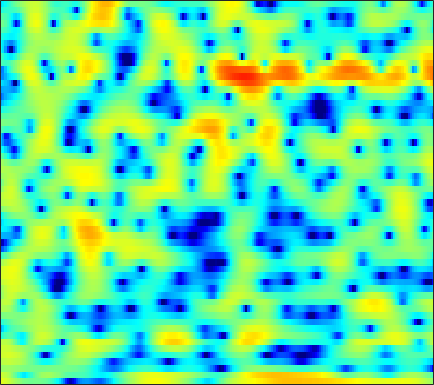

Data behind this chart, as committed beside it:
4.0188, 3.7928, 3.4349, 3.0324, 2.6765, 2.1578, 1.6358, 1.2206, 0.68163, 0.19054, -0.18305, -0.38776, -0.56866, -0.64689, -0.65619, -0.62217, -0.57734, -0.56476, -0.60294, -0.71364, -0.94735, -1.2152, -1.6741, -2.3174
2.98, 2.859, 2.539, 2.017, 1.49, 0.5823, -0.5569, -1.572, -3.112, -4.694, -5.842, -6.022, -5.294, -3.976, -2.935, -1.692, -0.6751, -0.06421, 0.561, 0.9879, 1.237, 1.318, 1.306, 1.155
0.7098, 0.9089, 1.062, 1.096, 1.056, 0.9329, 0.7551, 0.5873, 0.3547, 0.1262, -0.07442, -0.2036, -0.3308, -0.4102, -0.4533, -0.4846, -0.4969, -0.4984, -0.4924, -0.4939, -0.4871, -0.4817, -0.4708, -0.4567
2.059, 2.277, 2.48, 2.583, 2.597, 2.543, 2.405, 2.248, 1.969, 1.622, 1.199, 0.8368, 0.2842, -0.3456, -0.8767, -1.653, -2.478, -3.113, -3.924, -4.589, -4.981, -5.033, -4.77, -4.209
2.996, 3.175, 3.337, 3.402, 3.391, 3.299, 3.119, 2.923, 2.585, 2.156, 1.623, 1.151, 0.3985, -0.5326, -1.368, -2.722, -4.423, -6.044, -8.876, -12.94, -18.49, -18.55, -13.28, -9.471
2.782, 2.899, 2.946, 2.873, 2.749, 2.499, 2.177, 1.906, 1.536, 1.181, 0.8595, 0.6401, 0.3525, 0.04822, -0.2084, -0.637, -1.157, -1.61, -2.242, -2.828, -3.311, -3.571, -3.787, -3.919
2.212, 2.33, 2.32, 2.064, 1.681, 0.8706, -0.3318, -1.508, -3.357, -4.992, -5.16, -4.15, -2.277, -0.5731, 0.4473, 1.449, 2.111, 2.409, 2.587, 2.523, 2.237, 1.884, 1.193, 0.1802
-4.152, -3.235, -2.31, -1.784, -1.673, -1.904, -2.59, -3.386, -4.692, -5.779, -5.698, -4.697, -2.841, -1.054, 0.078, 1.268, 2.141, 2.598, 2.982, 3.132, 3.069, 2.892, 2.498, 1.952
-8.338, -6.602, -4.853, -3.593, -2.893, -2.225, -1.772, -1.528, -1.255, -0.972, -0.6291, -0.3163, 0.1704, 0.6919, 1.076, 1.532, 1.908, 2.116, 2.284, 2.317, 2.223, 2.067, 1.764, 1.36
-3.849, -3.269, -2.539, -1.898, -1.477, -1.003, -0.6142, -0.3617, -0.06232, 0.2198, 0.502, 0.7155, 1.011, 1.298, 1.504, 1.739, 1.915, 1.992, 2.016, 1.934, 1.74, 1.51, 1.086, 0.5328
-0.463, -0.296, -0.1133, 0.005468, 0.0429, 0.02866, -0.03882, -0.1048, -0.1813, -0.1883, -0.08505, 0.07447, 0.3817, 0.7554, 1.049, 1.421, 1.718, 1.869, 1.96, 1.905, 1.7, 1.44, 0.9511, 0.27
1.645, 1.71, 1.671, 1.447, 1.131, 0.473, -0.4858, -1.401, -2.828, -4.181, -4.753, -4.324, -2.968, -1.42, -0.3861, 0.7188, 1.513, 1.921, 2.233, 2.302, 2.147, 1.908, 1.438, 0.8117
1.85, 2.278, 2.59, 2.56, 2.287, 1.547, 0.2823, -1.097, -3.692, -7.294, -9.86, -8.179, -4.588, -1.897, -0.4533, 0.8603, 1.648, 1.971, 2.096, 1.939, 1.547, 1.13, 0.4486, -0.3105
0.3434, 1.381, 2.324, 2.845, 3.003, 2.941, 2.624, 2.265, 1.716, 1.208, 0.883, 0.8059, 0.8865, 1.054, 1.155, 1.179, 1.007, 0.7239, 0.1022, -0.7751, -1.932, -2.99, -4.634, -6.491
0.9437, 1.715, 2.513, 3.066, 3.331, 3.505, 3.503, 3.404, 3.175, 2.867, 2.498, 2.188, 1.735, 1.22, 0.7703, 0.06643, -0.7873, -1.548, -2.749, -4.236, -6.045, -7.684, -10.34, -13.77
2.412, 2.832, 3.296, 3.636, 3.798, 3.887, 3.829, 3.691, 3.383, 2.941, 2.369, 1.863, 1.083, 0.1972, -0.5275, -1.575, -2.722, -3.643, -4.976, -6.472, -8.18, -9.615, -11.82, -14.32
3.235, 3.557, 3.911, 4.158, 4.26, 4.27, 4.124, 3.907, 3.461, 2.818, 1.982, 1.222, 0.02684, -1.349, -2.465, -3.997, -5.427, -6.355, -7.365, -8.169, -8.98, -9.671, -10.8, -12.23
3.069, 3.475, 3.928, 4.255, 4.413, 4.491, 4.397, 4.198, 3.743, 3.032, 2.031, 1.052, -0.6273, -2.851, -4.988, -8.705, -13.56, -16.12, -13.94, -11.03, -9.311, -8.617, -8.229, -8.306
1.254, 1.843, 2.526, 3.091, 3.439, 3.778, 3.958, 3.971, 3.808, 3.41, 2.739, 2.033, 0.7995, -0.8284, -2.302, -4.539, -6.64, -7.485, -7.177, -6.07, -5.05, -4.524, -4.16, -4.161
-3.246, -2.592, -1.681, -0.7213, -0.02976, 0.8072, 1.507, 1.916, 2.3, 2.501, 2.511, 2.397, 2.105, 1.685, 1.313, 0.7973, 0.3562, 0.1074, -0.0793, -0.1605, -0.2069, -0.2714, -0.458, -0.796
-12.33, -11.74, -9.668, -7.31, -5.749, -4, -2.597, -1.722, -0.7453, 0.05169, 0.6993, 1.098, 1.511, 1.816, 1.972, 2.111, 2.183, 2.193, 2.152, 2.05, 1.884, 1.709, 1.392, 0.9853
-18.85, -18.06, -14.13, -10.96, -9.256, -7.535, -6.204, -5.307, -4.121, -2.915, -1.706, -0.8293, 0.2378, 1.141, 1.708, 2.315, 2.741, 2.959, 3.107, 3.111, 2.96, 2.755, 2.357, 1.825
-8.076, -8.362, -8.47, -8.58, -8.79, -9.408, -10.33, -10.83, -10.04, -7.539, -4.711, -2.845, -0.7795, 0.8374, 1.797, 2.784, 3.481, 3.841, 4.13, 4.205, 4.067, 3.818, 3.29, 2.493
-5.545, -5.665, -5.918, -6.455, -7.147, -8.7, -11.23, -13.59, -13.51, -9.133, -5.314, -3.13, -0.9137, 0.7284, 1.67, 2.615, 3.293, 3.643, 3.936, 4.046, 3.988, 3.821, 3.407, 2.739
-6.841, -5.812, -4.883, -4.339, -4.137, -4.051, -4.019, -3.892, -3.484, -2.739, -1.829, -1.127, -0.2979, 0.3501, 0.7046, 1.02, 1.214, 1.31, 1.41, 1.539, 1.693, 1.808, 1.909, 1.921
-5.223, -3.814, -2.439, -1.486, -0.9847, -0.5051, -0.1702, 0.016, 0.2066, 0.3423, 0.408, 0.3773, 0.2147, -0.1386, -0.5544, -1.299, -2.24, -2.938, -3.545, -3.444, -2.626, -1.765, -0.5968, 0.3919
-0.2095, 0.2508, 0.8395, 1.327, 1.605, 1.859, 1.975, 1.968, 1.856, 1.597, 1.2, 0.7874, 0.05295, -0.9533, -1.949, -3.767, -6.492, -9.682, -18.47, -19.37, -9.657, -6.195, -3.236, -1.29
2.062, 2.243, 2.483, 2.665, 2.743, 2.732, 2.567, 2.344, 1.907, 1.333, 0.6269, 0.04666, -0.8007, -1.71, -2.437, -3.488, -4.58, -5.366, -6.011, -5.792, -4.736, -3.69, -2.357, -1.285
2.187, 2.547, 2.949, 3.199, 3.261, 3.139, 2.766, 2.316, 1.463, 0.3653, -0.9203, -1.916, -3.083, -3.785, -3.94, -3.742, -3.304, -2.92, -2.355, -1.755, -1.15, -0.7116, -0.2104, 0.1014
0.1686, 1.332, 2.43, 3.085, 3.292, 3.232, 2.777, 2.155, 0.9069, -0.9382, -3.623, -6.487, -12.24, -16.4, -11.75, -7.096, -4.348, -2.907, -1.524, -0.5172, 0.2521, 0.6933, 1.123, 1.355
-1.093, 0.2326, 1.459, 2.179, 2.44, 2.458, 2.112, 1.613, 0.636, -0.7378, -2.494, -4.019, -5.873, -6.672, -6.268, -5.021, -3.708, -2.891, -2.043, -1.401, -0.87, -0.5102, -0.05294, 0.3909
0.7772, 1.165, 1.592, 1.851, 1.946, 1.908, 1.7, 1.44, 0.963, 0.3676, -0.286, -0.7812, -1.372, -1.835, -2.082, -2.353, -2.607, -2.873, -3.328, -3.849, -4.261, -4.285, -3.771, -2.75
1.951, 1.877, 1.762, 1.618, 1.504, 1.341, 1.188, 1.095, 0.9714, 0.8602, 0.7202, 0.6139, 0.3946, 0.09048, -0.2216, -0.8092, -1.704, -2.651, -4.49, -7.371, -12.41, -18.33, -13.5, -7.431
1.408, 0.9912, 0.3718, -0.271, -0.747, -1.209, -1.404, -1.319, -0.9268, -0.3678, 0.2115, 0.5874, 0.9625, 1.145, 1.12, 0.8705, 0.297, -0.3334, -1.51, -2.979, -4.408, -5.011, -4.569, -3.054
-0.9905, -1.825, -3.203, -4.965, -6.544, -8.869, -10.19, -9.386, -6.785, -4.193, -2.083, -0.8686, 0.4, 1.285, 1.736, 2.081, 2.199, 2.14, 1.94, 1.646, 1.355, 1.206, 1.144, 1.187
-4.149, -5.236, -6.886, -8.812, -10.57, -13.57, -15.9, -14.09, -9.654, -6.076, -3.404, -1.829, -0.1992, 1.039, 1.77, 2.505, 3.023, 3.272, 3.463, 3.498, 3.4, 3.247, 2.927, 2.452
-7.561, -9.579, -12.04, -12.56, -11.77, -10.28, -8.67, -7.453, -5.74, -4.052, -2.518, -1.492, -0.2852, 0.7699, 1.478, 2.332, 3.036, 3.482, 3.907, 4.141, 4.155, 3.996, 3.536, 2.793
-7.233, -10.18, -14.9, -14.33, -11.21, -7.919, -5.727, -4.539, -3.408, -2.623, -2.11, -1.825, -1.445, -0.8818, -0.262, 0.8057, 1.982, 2.81, 3.719, 4.328, 4.594, 4.557, 4.179, 3.406
-1.67, -2.309, -2.922, -3.07, -2.861, -2.401, -1.948, -1.733, -1.713, -2.163, -3.228, -4.563, -7.231, -9.697, -8.417, -4.328, -0.9384, 0.9323, 2.752, 3.924, 4.554, 4.723, 4.56, 3.942
-0.1544, -0.3044, -0.4528, -0.5315, -0.5426, -0.5689, -0.6471, -0.8019, -1.192, -1.913, -3.099, -4.327, -6.386, -7.745, -6.983, -4.26, -1.546, 0.09816, 1.751, 2.872, 3.531, 3.755, 3.716, 3.301
-1.647, -1.578, -1.456, -1.331, -1.239, -1.141, -1.081, -1.091, -1.179, -1.339, -1.561, -1.725, -1.831, -1.685, -1.356, -0.6584, 0.2145, 0.8618, 1.634, 2.229, 2.615, 2.738, 2.684, 2.404
-4.501, -4.162, -3.687, -3.215, -2.888, -2.473, -2.105, -1.848, -1.543, -1.26, -0.9728, -0.7545, -0.4252, -0.05848, 0.2532, 0.7047, 1.16, 1.485, 1.87, 2.159, 2.326, 2.363, 2.284, 2.059
-8.477, -7.527, -6.43, -5.509, -4.914, -4.202, -3.552, -3.075, -2.437, -1.81, -1.189, -0.7271, -0.1459, 0.4029, 0.7813, 1.233, 1.613, 1.859, 2.108, 2.269, 2.329, 2.32, 2.234, 2.047
-11.38, -9.844, -8.447, -7.498, -6.936, -6.284, -5.591, -4.999, -4.072, -3.025, -1.963, -1.193, -0.2647, 0.5355, 1.034, 1.562, 1.949, 2.144, 2.291, 2.334, 2.299, 2.23, 2.102, 1.955
-8.906, -8.655, -8.497, -8.638, -8.937, -9.489, -9.675, -9.094, -7.298, -5.024, -2.883, -1.52, -0.01731, 1.099, 1.716, 2.281, 2.574, 2.631, 2.543, 2.302, 1.982, 1.717, 1.402, 1.22
-6.263, -6.79, -7.411, -8.281, -9.457, -12.39, -20.02, -22.48, -10.9, -5.398, -1.961, -0.1295, 1.639, 2.804, 3.352, 3.695, 3.637, 3.378, 2.762, 1.862, 0.7103, -0.225, -1.371, -2.015
-9.722, -9.933, -8.314, -6.74, -5.936, -5.322, -4.632, -3.755, -2.08, -0.1537, 1.656, 2.769, 3.848, 4.464, 4.62, 4.406, 3.756, 2.998, 1.617, -0.1598, -2.426, -4.686, -9.395, -21.58
-10.3, -10.11, -7.292, -4.787, -3.349, -1.867, -0.5609, 0.3208, 1.49, 2.559, 3.478, 4.018, 4.448, 4.474, 4.181, 3.346, 1.942, 0.4442, -2.086, -4.854, -6.918, -7.498, -7.406, -6.819
-2.041, -2.548, -2.765, -2.544, -2.138, -1.416, -0.503, 0.2329, 1.247, 2.213, 2.976, 3.382, 3.661, 3.553, 3.163, 2.175, 0.5093, -1.323, -4.919, -10.82, -16.68, -11.69, -6.762, -3.94
-2.36, -3.343, -4.596, -5.631, -6.08, -5.798, -4.669, -3.487, -1.864, -0.4236, 0.7283, 1.381, 1.953, 2.191, 2.131, 1.731, 0.9915, 0.2685, -0.8369, -1.799, -2.236, -2.083, -1.381, -0.4463
-4.802, -6.313, -9.095, -13.59, -19.89, -21.73, -12.5, -8.897, -5.612, -3.333, -1.641, -0.6782, 0.2738, 0.8975, 1.187, 1.36, 1.34, 1.224, 1.035, 0.8714, 0.7944, 0.8424, 1.022, 1.322
-5.21, -6.188, -7.731, -9.328, -10.22, -10.19, -8.853, -7.457, -5.567, -3.855, -2.398, -1.475, -0.4529, 0.3317, 0.7759, 1.202, 1.454, 1.546, 1.581, 1.548, 1.5, 1.467, 1.457, 1.512
-3.888, -4.277, -4.857, -5.385, -5.665, -5.766, -5.492, -5.025, -4.176, -3.133, -2.015, -1.18, -0.1729, 0.6829, 1.193, 1.691, 1.981, 2.079, 2.037, 1.84, 1.534, 1.258, 0.9064, 0.6392
-1.854, -2.139, -2.71, -3.449, -4.047, -4.865, -5.404, -5.434, -4.764, -3.432, -1.839, -0.6724, 0.7117, 1.814, 2.45, 3.02, 3.281, 3.271, 2.983, 2.378, 1.437, 0.5463, -0.8333, -2.156
-0.3404, -0.7268, -1.533, -2.777, -4.127, -6.766, -11.27, -16.54, -12.84, -6.513, -2.615, -0.5552, 1.497, 2.94, 3.698, 4.331, 4.558, 4.453, 3.96, 3.004, 1.49, -0.1398, -3.312, -8.826
-1.489, -1.676, -2.11, -2.83, -3.612, -4.961, -6.342, -6.872, -5.989, -3.828, -1.533, -0.03527, 1.566, 2.762, 3.391, 3.91, 4.069, 3.964, 3.51, 2.692, 1.536, 0.4269, -1.256, -2.932
-4.092, -3.707, -3.349, -3.122, -2.99, -2.829, -2.581, -2.259, -1.62, -0.7632, 0.2012, 0.9144, 1.771, 2.448, 2.827, 3.131, 3.195, 3.091, 2.729, 2.142, 1.347, 0.683, -0.2541, -1.093
-6.285, -5.588, -4.738, -3.859, -3.164, -2.234, -1.368, -0.761, -0.008726, 0.6713, 1.284, 1.696, 2.179, 2.561, 2.78, 2.955, 2.974, 2.854, 2.518, 1.958, 1.157, 0.4245, -0.6828, -1.817
